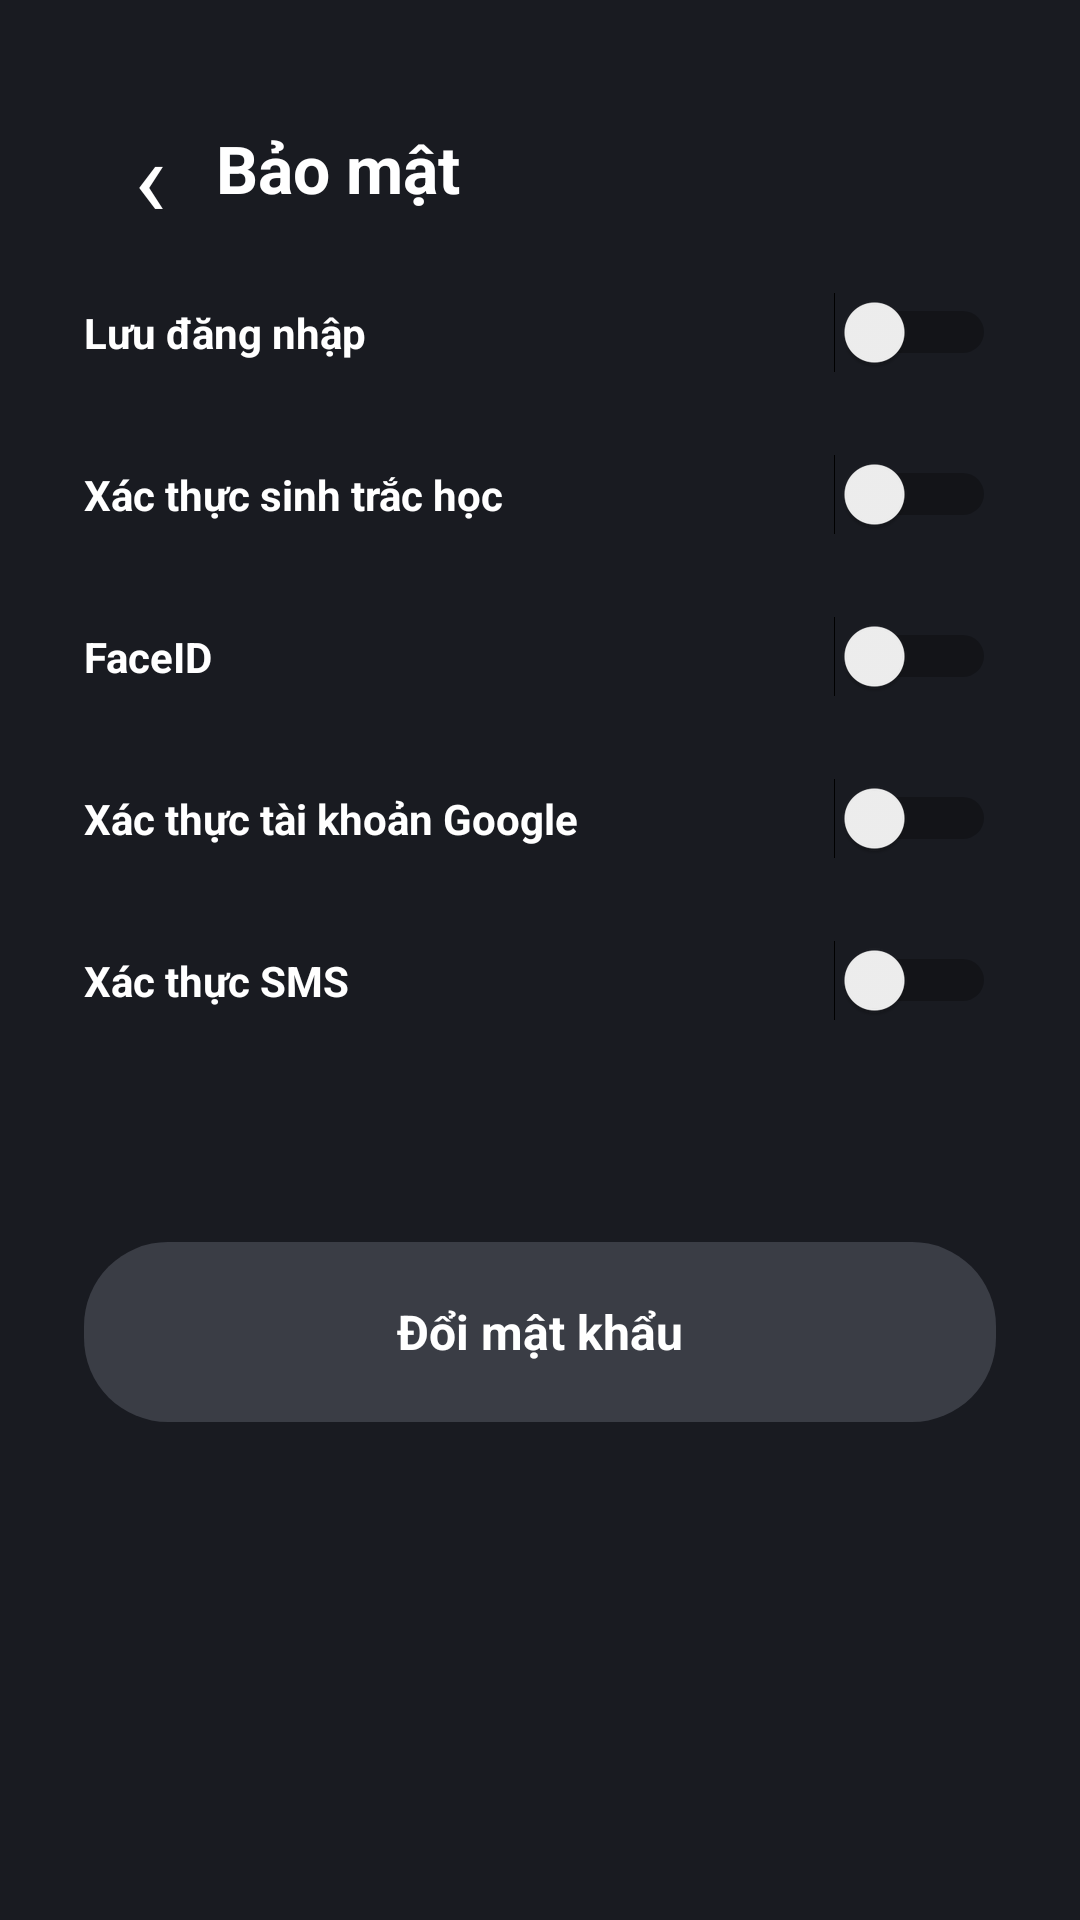

Write the Android layout XML for this screen, with the resource values it uses.
<!-- AndroidManifest.xml: application theme Theme.VoltApp -->
<!-- res/layout/activity_security_account.xml -->
<?xml version="1.0" encoding="utf-8"?>
<LinearLayout xmlns:android="http://schemas.android.com/apk/res/android" android:layout_width="match_parent" android:layout_height="match_parent" android:background="#191B21" android:orientation="vertical" android:padding="28dp" android:paddingTop="44dp">
    <LinearLayout android:layout_width="match_parent" android:layout_height="56dp" android:gravity="center_vertical" android:orientation="horizontal"><TextView android:id="@+id/btn_back_security" android:layout_width="44dp" android:layout_height="44dp" android:gravity="center" android:text="‹" android:textColor="#FFFFFF" android:textSize="36sp"/><TextView android:layout_width="0dp" android:layout_height="wrap_content" android:layout_weight="1" android:text="Bảo mật" android:textColor="#FFFFFF" android:textSize="22sp" android:textStyle="bold"/></LinearLayout>
    <LinearLayout android:layout_width="match_parent" android:layout_height="54dp" android:gravity="center_vertical"><TextView android:layout_width="0dp" android:layout_height="wrap_content" android:layout_weight="1" android:text="Lưu đăng nhập" android:textColor="#FFFFFF" android:textStyle="bold"/><Switch android:id="@+id/sw_save_login" android:layout_width="wrap_content" android:layout_height="wrap_content"/></LinearLayout>
    <LinearLayout android:layout_width="match_parent" android:layout_height="54dp" android:gravity="center_vertical"><TextView android:layout_width="0dp" android:layout_height="wrap_content" android:layout_weight="1" android:text="Xác thực sinh trắc học" android:textColor="#FFFFFF" android:textStyle="bold"/><Switch android:id="@+id/sw_bio" android:layout_width="wrap_content" android:layout_height="wrap_content"/></LinearLayout>
    <LinearLayout android:layout_width="match_parent" android:layout_height="54dp" android:gravity="center_vertical"><TextView android:layout_width="0dp" android:layout_height="wrap_content" android:layout_weight="1" android:text="FaceID" android:textColor="#FFFFFF" android:textStyle="bold"/><Switch android:id="@+id/sw_face" android:layout_width="wrap_content" android:layout_height="wrap_content"/></LinearLayout>
    <LinearLayout android:layout_width="match_parent" android:layout_height="54dp" android:gravity="center_vertical"><TextView android:layout_width="0dp" android:layout_height="wrap_content" android:layout_weight="1" android:text="Xác thực tài khoản Google" android:textColor="#FFFFFF" android:textStyle="bold"/><Switch android:id="@+id/sw_google" android:layout_width="wrap_content" android:layout_height="wrap_content"/></LinearLayout>
    <LinearLayout android:layout_width="match_parent" android:layout_height="54dp" android:gravity="center_vertical"><TextView android:layout_width="0dp" android:layout_height="wrap_content" android:layout_weight="1" android:text="Xác thực SMS" android:textColor="#FFFFFF" android:textStyle="bold"/><Switch android:id="@+id/sw_sms" android:layout_width="wrap_content" android:layout_height="wrap_content"/></LinearLayout>
    <TextView android:id="@+id/btn_change_password" android:layout_width="match_parent" android:layout_height="60dp" android:layout_marginTop="60dp" android:background="@drawable/bg_gray_pill" android:gravity="center" android:text="Đổi mật khẩu" android:textColor="#FFFFFF" android:textSize="16sp" android:textStyle="bold"/>
</LinearLayout>
<!-- resources referenced by this layout -->
<resources>
  <!-- drawable bg_gray_pill (drawable) -->
  <shape xmlns:android="http://schemas.android.com/apk/res/android">
      <solid android:color="#3A3D45"/>
      <corners android:radius="28dp"/>
  </shape>
  <style name="Theme.VoltApp" parent="Theme.MaterialComponents.DayNight.NoActionBar">
          <item name="colorPrimary">@color/XANH_NEON</item>
          <item name="colorPrimaryVariant">@color/XANH_NEON</item>
          <item name="colorOnPrimary">@color/white</item>
          <item name="android:statusBarColor">@color/DEN_NEN</item>
      </style>
  <color name="XANH_NEON">#00D261</color>
  <color name="white">#FFFFFFFF</color>
  <color name="DEN_NEN">#16181F</color>
</resources>
